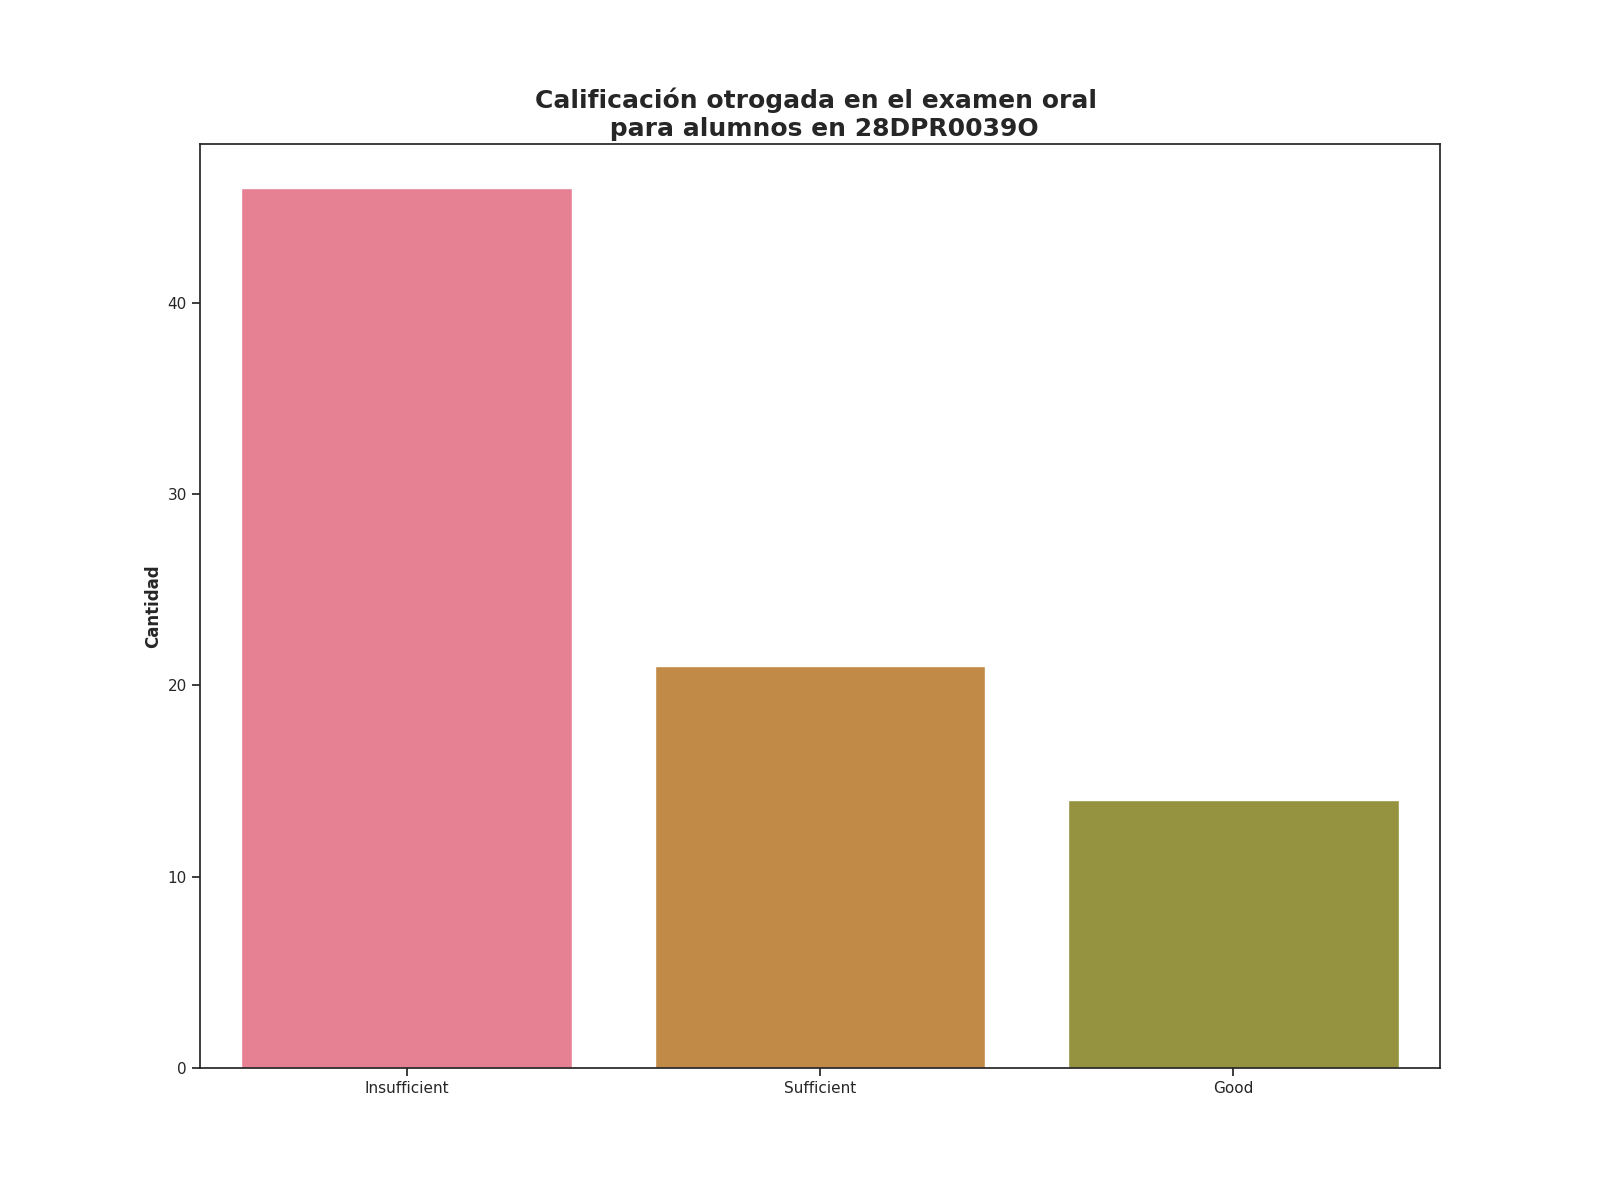

The table this chart was drawn from, first rows:
Calificación de examen oral, Alumnos con esta evalución
Insufficient, 46
Sufficient, 21
Good, 14
